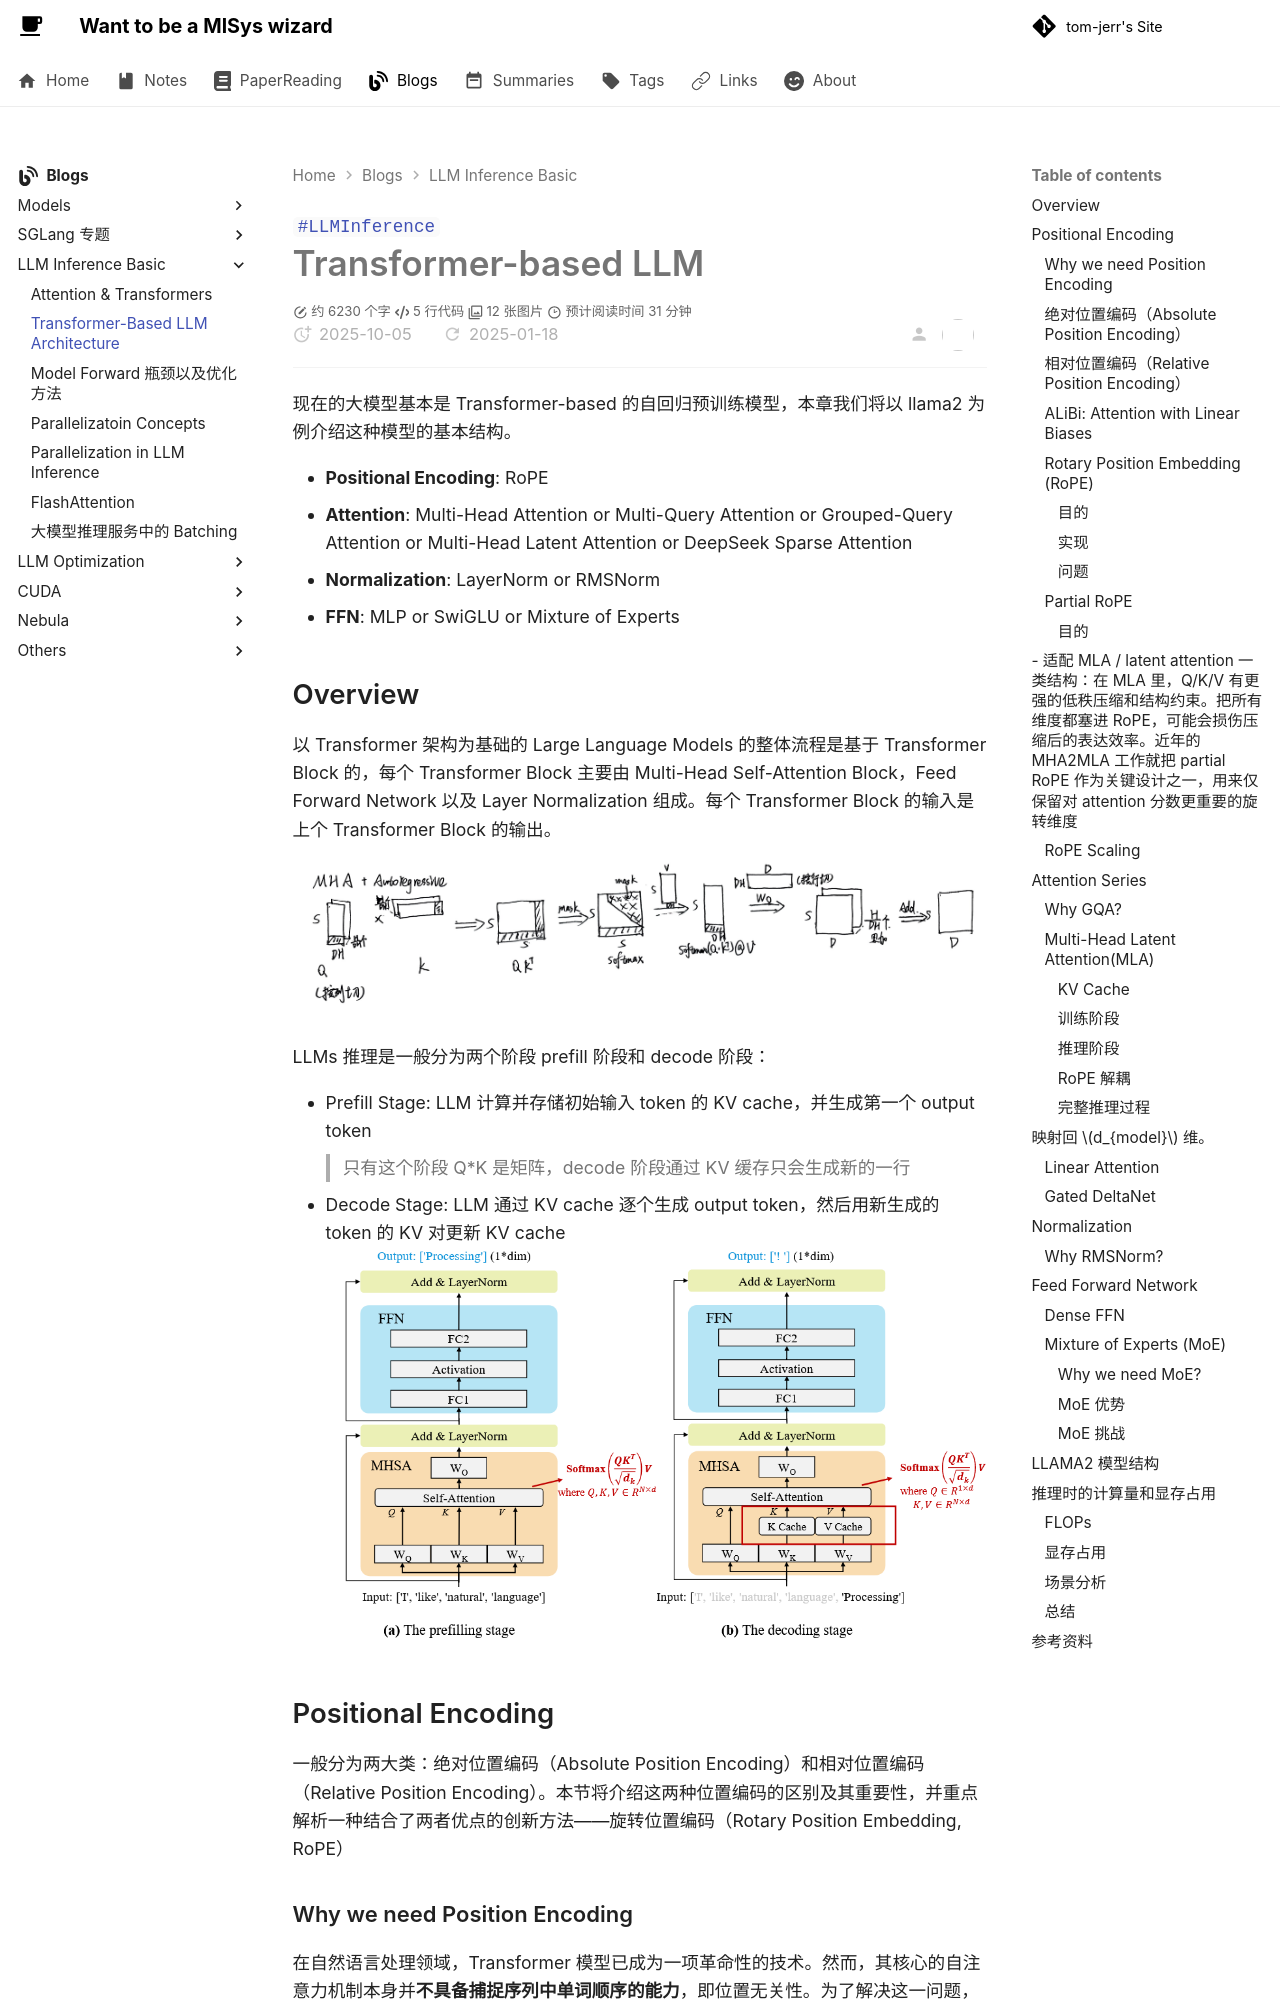

repository: tom-jerr/tom-jerr.github.io · page: llm_inference/transformerbasedllm/index.html · generator: mkdocs

---
title: Transformer-based LLM
created: 2025-10-05
updated: 2025-01-18
tags:
  - LLMInference
description: 本章介绍基于 Transformer 架构的大规模语言模型（LLM），涵盖其核心组件如位置编码、注意力机制、归一化方法和前馈网络。
cover: /img/llm.png
---

# Transformer-based LLM

现在的大模型基本是 Transformer-based 的自回归预训练模型，本章我们将以 llama2 为例介绍这种模型的基本结构。

- **Positional Encoding**: RoPE
- **Attention**: Multi-Head Attention or Multi-Query Attention or Grouped-Query Attention or Multi-Head Latent Attention or DeepSeek Sparse Attention
- **Normalization**: LayerNorm or RMSNorm
- **FFN**: MLP or SwiGLU or Mixture of Experts

## Overview

以 Transformer 架构为基础的 Large Language Models 的整体流程是基于 Transformer Block 的，每个 Transformer Block 主要由 Multi-Head Self-Attention Block，Feed Forward Network 以及 Layer Normalization 组成。每个 Transformer Block 的输入是上个 Transformer Block 的输出。

![](img/mha.jpeg)

LLMs 推理是一般分为两个阶段 prefill 阶段和 decode 阶段：

- Prefill Stage: LLM 计算并存储初始输入 token 的 KV cache，并生成第一个 output token
  > 只有这个阶段 Q*K 是矩阵，decode 阶段通过 KV 缓存只会生成新的一行
- Decode Stage: LLM 通过 KV cache 逐个生成 output token，然后用新生成的 token 的 KV 对更新 KV cache
  ![](img/llm.png)

## Positional Encoding

一般分为两大类：绝对位置编码（Absolute Position Encoding）和相对位置编码（Relative Position Encoding）。本节将介绍这两种位置编码的区别及其重要性，并重点解析一种结合了两者优点的创新方法——旋转位置编码（Rotary Position Embedding, RoPE）

### Why we need Position Encoding

在自然语言处理领域，Transformer 模型已成为一项革命性的技术。然而，其核心的自注意力机制本身并**不具备捕捉序列中单词顺序的能力**，即位置无关性。为了解决这一问题，位置编码应运而生。
